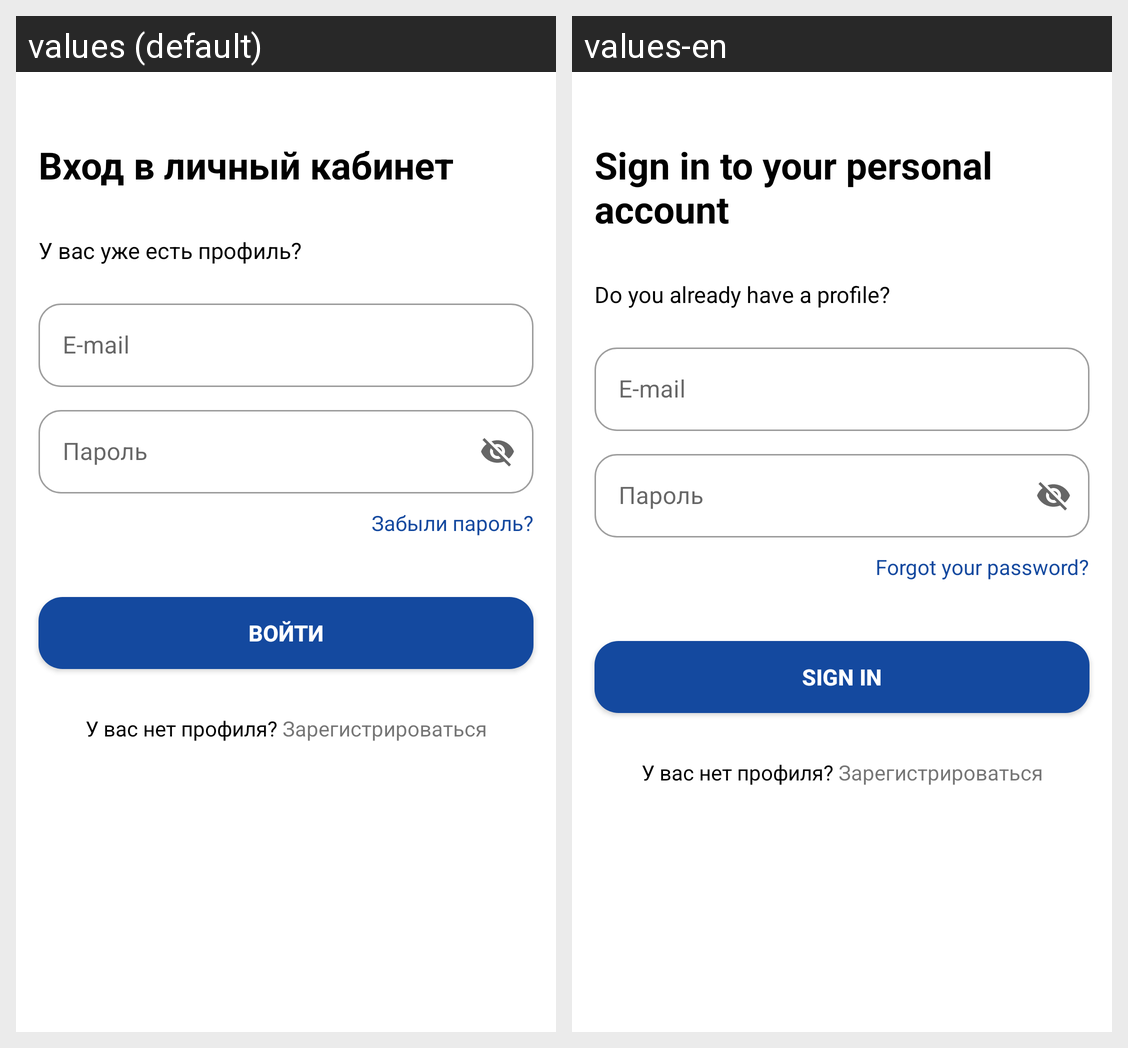

The Android screen above is rendered under two locales of the same app. Produce the string resources it draws, with the default and per-locale values.
Android screen res/layout/activity_sign_in.xml rendered under 2 locales, left to right: values (default), values-en. Device: Nexus 5 (rendered at 1080×1920; each locale shown at half size, 540×960, under a caption strip naming it); theme Theme.House_analysis.
Strings drawn on this screen, with the default value and each locale's value (text and hints the layout hard-codes, and strings that could not be matched under every locale, appear in the picture but are not listed):

accountLogin
  values: Вход в личный кабинет
  values-en: Sign in to your personal account

ifUHaveAccount
  values: У вас уже есть профиль?
  values-en: Do you already have a profile?

forgotPassword
  values: Забыли пароль?
  values-en: Forgot your password?

signIn
  values: Войти
  values-en: Sign In
